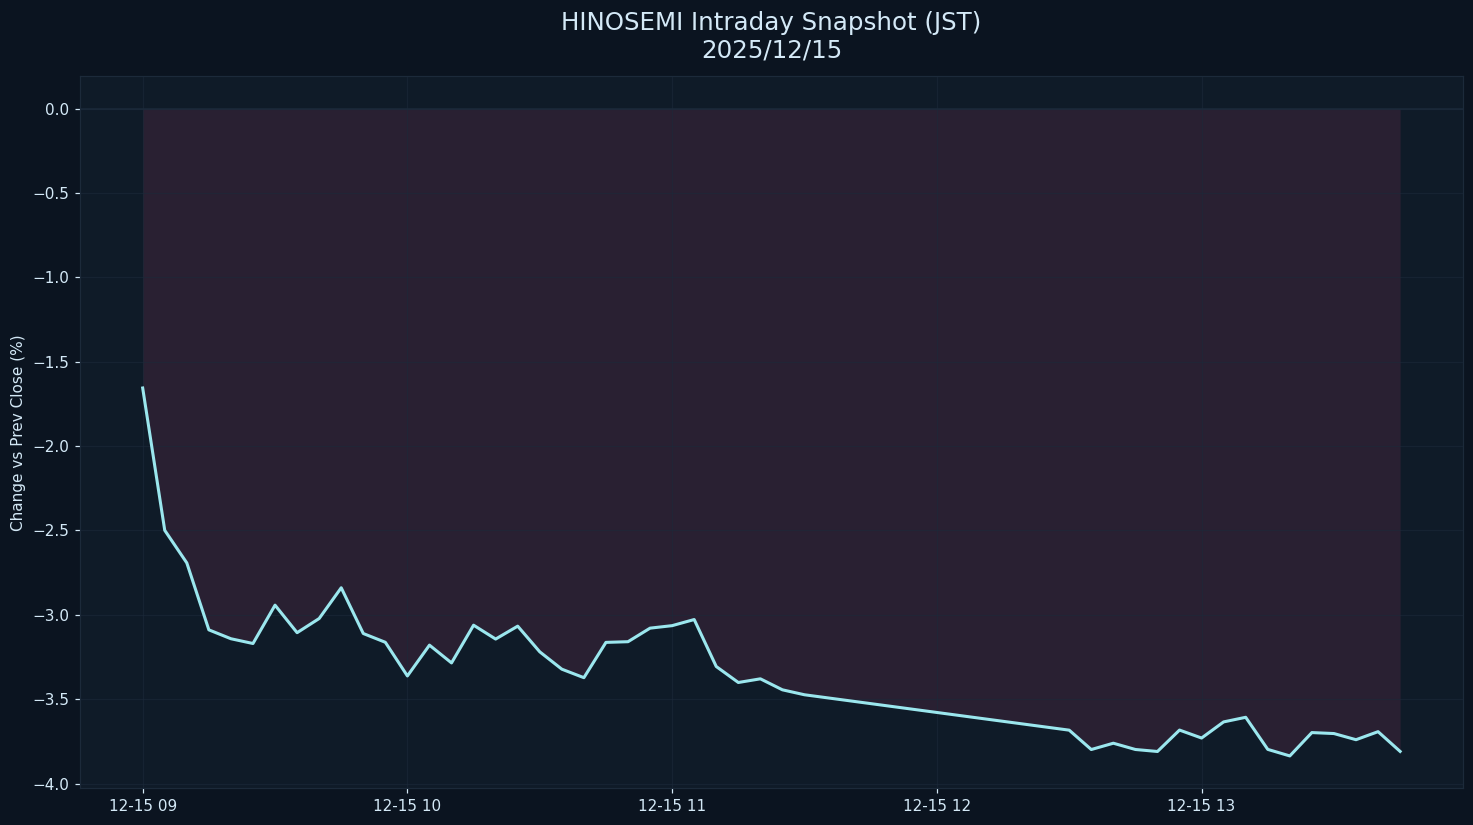

Values plotted in this chart, from the file beside it:
datetime_jst, pct
2025-12-15 09:00:00+09:00, -1.656
2025-12-15 09:05:00+09:00, -2.499
2025-12-15 09:10:00+09:00, -2.692
2025-12-15 09:15:00+09:00, -3.089
2025-12-15 09:20:00+09:00, -3.141
2025-12-15 09:25:00+09:00, -3.17
2025-12-15 09:30:00+09:00, -2.942
2025-12-15 09:35:00+09:00, -3.106
2025-12-15 09:40:00+09:00, -3.022
2025-12-15 09:45:00+09:00, -2.839
2025-12-15 09:50:00+09:00, -3.11
2025-12-15 09:55:00+09:00, -3.162
2025-12-15 10:00:00+09:00, -3.362
2025-12-15 10:05:00+09:00, -3.179
2025-12-15 10:10:00+09:00, -3.285
2025-12-15 10:15:00+09:00, -3.061
2025-12-15 10:20:00+09:00, -3.143
2025-12-15 10:25:00+09:00, -3.067
2025-12-15 10:30:00+09:00, -3.219
2025-12-15 10:35:00+09:00, -3.322
2025-12-15 10:40:00+09:00, -3.372
2025-12-15 10:45:00+09:00, -3.163
2025-12-15 10:50:00+09:00, -3.159
2025-12-15 10:55:00+09:00, -3.079
2025-12-15 11:00:00+09:00, -3.064
2025-12-15 11:05:00+09:00, -3.028
2025-12-15 11:10:00+09:00, -3.306
2025-12-15 11:15:00+09:00, -3.401
2025-12-15 11:20:00+09:00, -3.379
2025-12-15 11:25:00+09:00, -3.444
2025-12-15 11:30:00+09:00, -3.473
2025-12-15 12:30:00+09:00, -3.683
2025-12-15 12:35:00+09:00, -3.798
2025-12-15 12:40:00+09:00, -3.76
2025-12-15 12:45:00+09:00, -3.798
2025-12-15 12:50:00+09:00, -3.809
2025-12-15 12:55:00+09:00, -3.683
2025-12-15 13:00:00+09:00, -3.73
2025-12-15 13:05:00+09:00, -3.634
2025-12-15 13:10:00+09:00, -3.607
2025-12-15 13:15:00+09:00, -3.797
2025-12-15 13:20:00+09:00, -3.836
2025-12-15 13:25:00+09:00, -3.697
2025-12-15 13:30:00+09:00, -3.703
2025-12-15 13:35:00+09:00, -3.74
2025-12-15 13:40:00+09:00, -3.692
2025-12-15 13:45:00+09:00, -3.809
